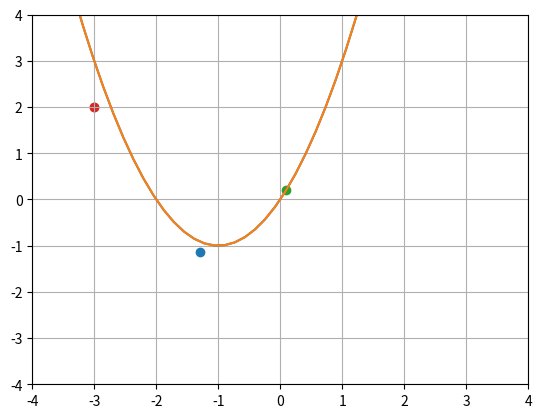

Write the Python code that produced this figure.
import numpy as np
from typing import Callable, Tuple

Q = np.diag([0.5, 1])

def f(x: np.ndarray) -> np.ndarray:
    tmp = (x - np.array([[1.0], [0]]))
    return 0.5 * tmp.T @ Q @ tmp

def df(x: np.ndarray) -> np.ndarray:
    return Q @ (x - np.array([[1.0], [0]]))

def ddf(x: np.ndarray) -> np.ndarray:
    return Q


def c(x: np.ndarray) -> float:
    return x[0] ** 2 + 2 * x[0] - x[1]

def dc(x: np.ndarray) -> np.ndarray:
    return np.block([[2 * x[0] + 2, np.array([-1.0])]])


def forward_diff(
        func: Callable[[np.ndarray], np.ndarray],
        x: np.ndarray) -> np.ndarray:
    
    eps = np.finfo(np.float64).eps
    eps = 1e-5

    x_copy = x.copy()
    x_copy[0] += eps
    d1 = (func(x_copy) - func(x)) / eps

    x_copy[0] -= eps
    x_copy[1] += eps
    d2 = (func(x_copy) - func(x)) / eps

    return np.block([[d1, d2]])


def newtown_step(x0: np.ndarray, 
                 lambda0: np.ndarray) -> Tuple[np.ndarray, np.ndarray]:
    H = ddf(x0) + forward_diff(lambda x: dc(x).T * lambda0, x0)
    C = dc(x0)
    tmp1 = -np.linalg.inv(np.block([[H, C.T], [C, np.array([0.0])]]))
    tmp2 = np.block([[df(x0) + C.T @ lambda0], [c(x0)]])
    dz = tmp1 @ tmp2
    dx = dz[0:2]
    dlambda = dz[2]
    return x0 + dx, lambda0 + dlambda

def newtown(x0: np.ndarray, 
            lambda0: np.ndarray, 
            step: int) -> Tuple[np.ndarray, np.ndarray]:
    for _ in range(step):
      x0, lambda0 = newtown_step(x0, lambda0)
    return x0, lambda0


import matplotlib.pyplot as plt

xguess = np.array([[-3.0], [2.0]])
lambdaguess = np.array([[0.0]])
xnew, lambdanew = newtown(xguess, lambdaguess, 10)

plt.xlim((-4, 4))
plt.ylim((-4, 4))
xs = np.linspace(-4, 4)
plt.plot(xs, xs ** 2 + 2 * xs)
plt.scatter(xnew[0], xnew[1])
plt.scatter(xguess[0], xguess[1])
plt.grid(True)
plt.show()



def gauss_newtown_step(x0: np.ndarray, 
                 lambda0: np.ndarray) -> Tuple[np.ndarray, np.ndarray]:
    H = ddf(x0)
    C = dc(x0)
    tmp1 = -np.linalg.inv(np.block([[H, C.T], [C, np.array([0.0])]]))
    tmp2 =  np.block([[df(x0) + C.T @ lambda0], [c(x0)]])
    dz = tmp1 @ tmp2
    dx = dz[0:2]
    dlambda = dz[2]
    return x0 + dx, lambda0 + dlambda

def gauss_newtown(x0: np.ndarray, 
                  lambda0: np.ndarray, 
                  step: int) -> Tuple[np.ndarray, np.ndarray]:
    for _ in range(step):
      x0, lambda0 = gauss_newtown_step(x0, lambda0)
    return x0, lambda0


xguess = np.array([[-3.0], [2.0]])
lambdaguess = np.array([[0.0]])
xnew, lambdanew = gauss_newtown(xguess, lambdaguess, 10)

plt.xlim((-4, 4))
plt.ylim((-4, 4))
xs = np.linspace(-4, 4)
plt.plot(xs, xs ** 2 + 2 * xs)
plt.scatter(xnew[0], xnew[1])
plt.scatter(xguess[0], xguess[1])
plt.grid(True)
plt.show()